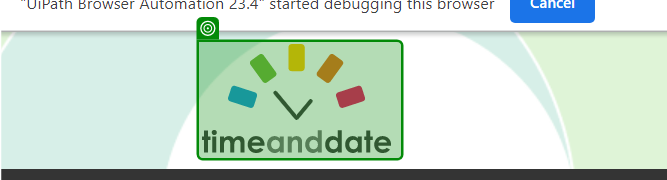
Task: Weather 
Workflow: Opening Weather web

Step 1: check the element in window 'timeanddate.com' (chrome.exe)
